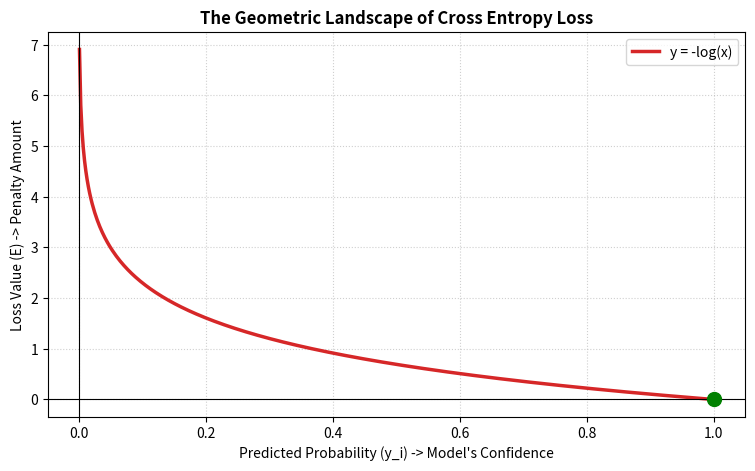

Generate this figure with matplotlib:
import matplotlib.pyplot as plt
import numpy as np

def mean_squared_error(y, t):
    """
    均方誤差 (Mean Squared Error)
    y: 神經網路的預測輸出 (NumPy 陣列)
    t: 真實的正確標籤 (NumPy 陣列)
    """
    # 實作 1/2 * sum((y - t)^2)
    return 0.5 * np.sum((y - t) ** 2)

def cross_entropy_error(y, t):
    """
    交叉熵誤差 (Cross Entropy Error)
    y: Softmax 吐出的預測機率分佈 (NumPy 陣列)
    t: One-Hot 編碼的真實標籤 (NumPy 陣列)
    """
    # 防禦性設計：定義微小值，防止 np.log(0) 觸發 -inf 導致計算潰縮
    delta = 1e-7
    
    # 實作 -sum(t * log(y + delta))
    return -np.sum(t * np.log(y + delta))

if __name__ == "__main__":
    print("========================================")
    print(" losses.py 內建模組功能測試")
    print("========================================")
    
    # 1. 測試均方誤差 (MSE)
    # 假設正確答案是 2，模型猜 2 的成分很高
    t_dummy = np.array([0, 0, 1, 0, 0])
    y_dummy1 = np.array([0.1, 0.05, 0.7, 0.1, 0.05])
    y_dummy2 = np.array([0.1, 0.4, 0.1, 0.3, 0.1])
    
    print(f"模型猜得好時的 MSE : {mean_squared_error(y_dummy1, t_dummy):.5f}")
    print(f"模型猜得很爛時的 MSE: {mean_squared_error(y_dummy2, t_dummy):.5f}")
    
    # 測試交叉熵誤差 (Cross Entropy)
    print(f"模型猜得好時的 Cross Entropy : {cross_entropy_error(y_dummy1, t_dummy):.5f}")
    print(f"模型猜得很爛時的 Cross Entropy: {cross_entropy_error(y_dummy2, t_dummy):.5f}")
    
    # 幾何視覺化：親手畫出交叉熵的懲罰懸崖
    print("\n正在生成交叉熵損失函數的幾何圖像...")
    
    # 建立 X 軸，範圍自 0.001 到 1.0，切出 500 個點
    x = np.linspace(0.001, 1.0, 500)
    
    # 計算 Y 軸，計算交叉熵的核心公式 -log(x)
    y_cross_entropy = -np.log(x)
    
    plt.figure(figsize=(9, 5))
    
    # 使用 plt.plot 畫出這條紅色的懲罰曲線
    plt.plot(x, y_cross_entropy, label="y = -log(x)", color="tab:red", linewidth=2.5)
    
    # 標註完美預測點 (x=1.0, y=0.0)
    plt.scatter(1.0, 0.0, color="green", s=100, zorder=5)
    
    # 裝飾圖表
    plt.grid(True, linestyle=":", alpha=0.6)
    plt.axhline(0, color="black", linewidth=0.8)
    plt.axvline(0, color="black", linewidth=0.8)
    plt.title("The Geometric Landscape of Cross Entropy Loss", fontsize=12, fontweight="bold")
    plt.xlabel("Predicted Probability (y_i) -> Model's Confidence")
    plt.ylabel("Loss Value (E) -> Penalty Amount")
    plt.legend()
    
    print("圖表視窗即將開啟，請親眼見證紅色曲線在 X 趨近於 0 時衝向無窮大的恐怖懸崖！")
    plt.show()
